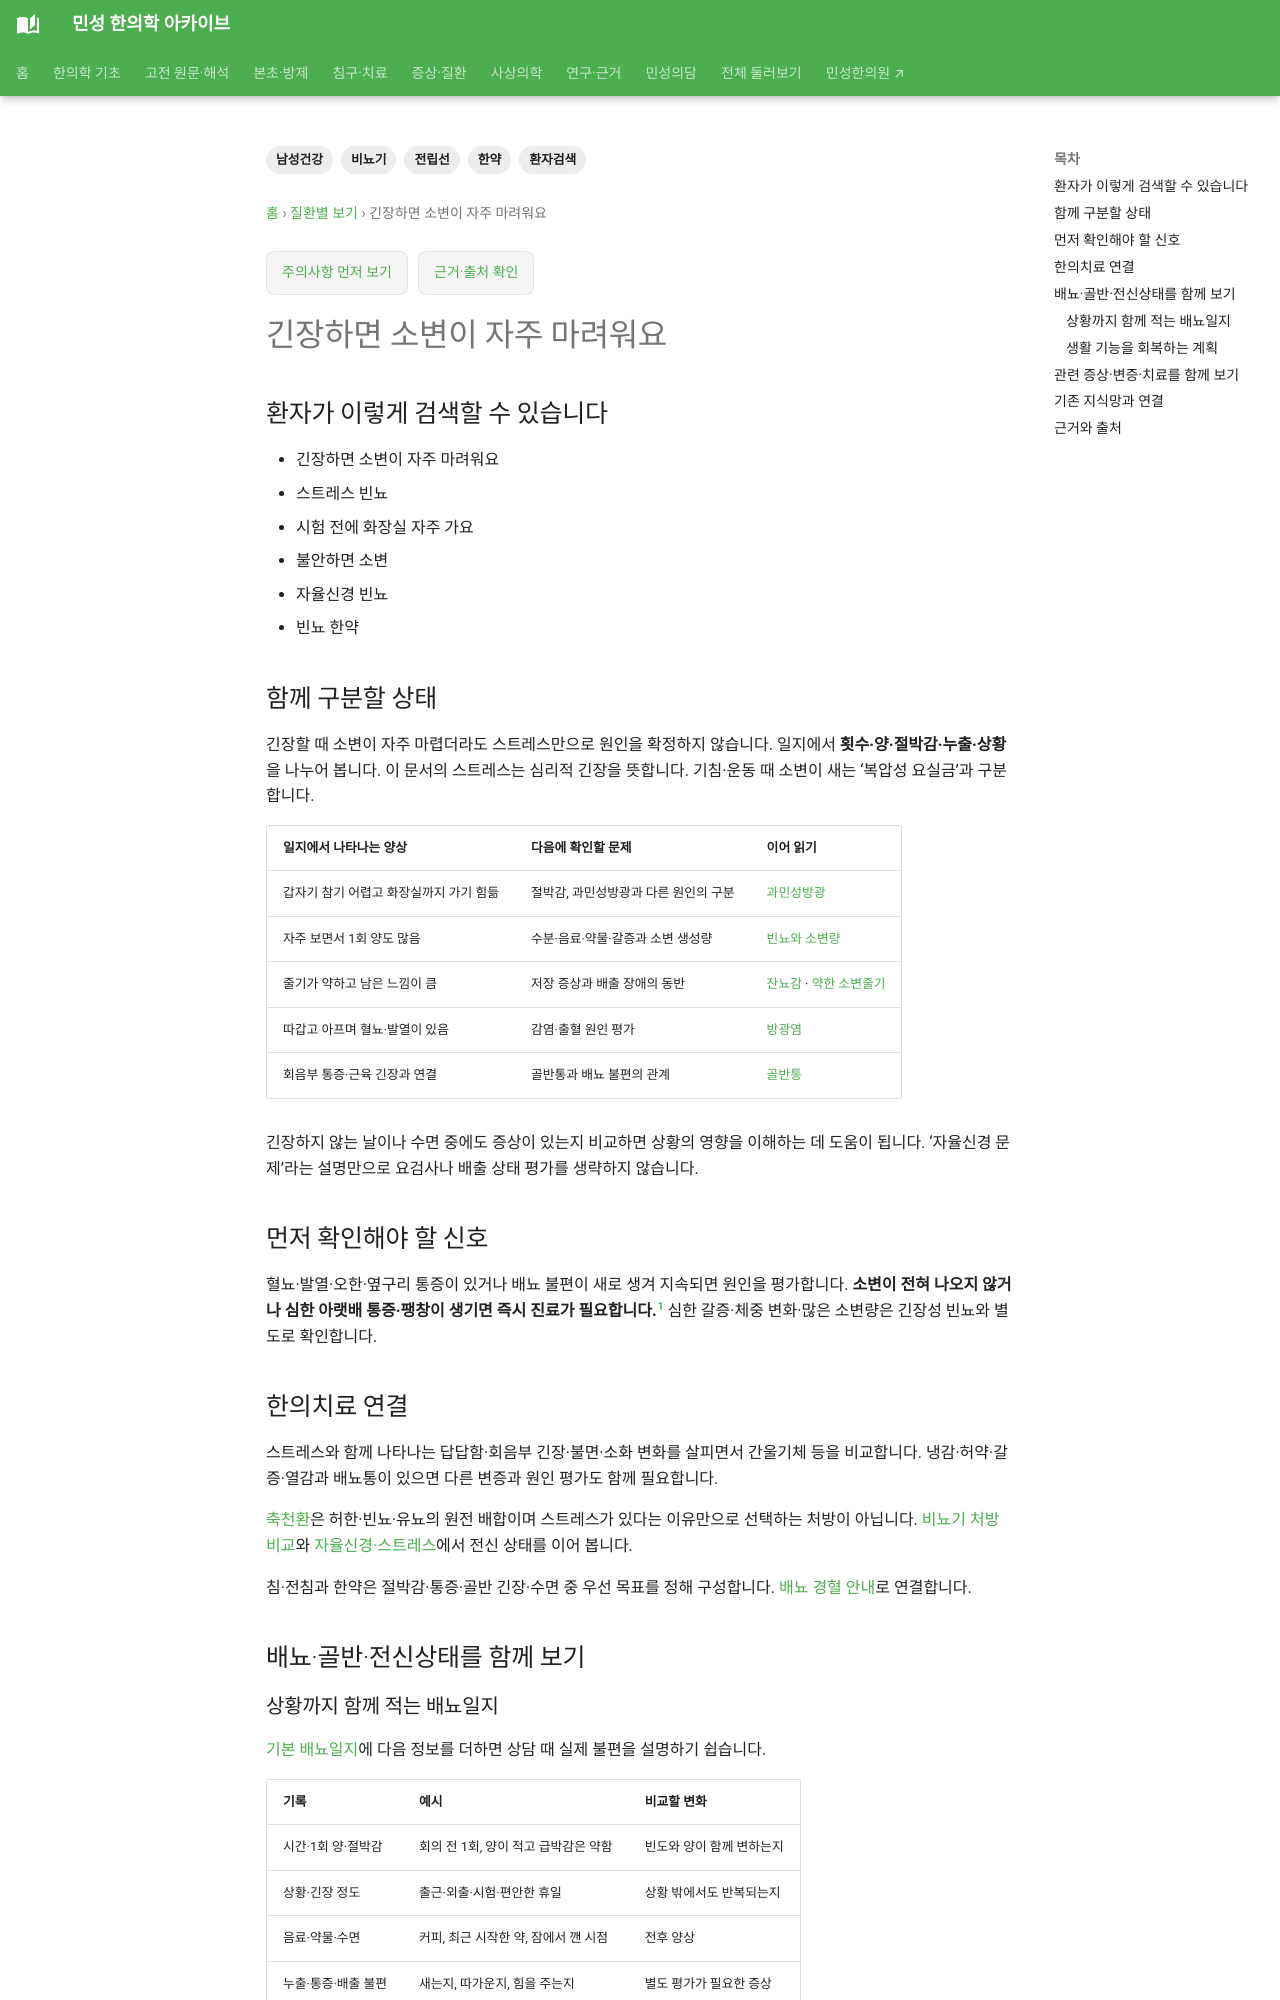

repository: joowon1111/minseong-korean-medicine-wiki · page: conditions/urinary-frequency-stress/index.html · generator: mkdocs

---
title: 긴장하면 소변이 자주 마려워요
description: 긴장하면 소변이 자주 마려워요을 환자 생활언어에서 비뇨기·남성건강·한의치료까지 연결합니다.
tags: [비뇨기, 남성건강, 전립선, 환자검색, 한약]
status: 검토완료
last_reviewed: 2026-08-21
---
# 긴장하면 소변이 자주 마려워요

## 환자가 이렇게 검색할 수 있습니다

- 긴장하면 소변이 자주 마려워요
- 스트레스 빈뇨
- 시험 전에 화장실 자주 가요
- 불안하면 소변
- 자율신경 빈뇨
- 빈뇨 한약

## 함께 구분할 상태

- 과민성방광
- 카페인·수분
- 불안·긴장
- 요로감염
- 당뇨
- 기체·신허 등 병증

## 먼저 확인해야 할 신호

- 혈뇨
- 발열
- 심한 갈증·체중감소
- 급성 요폐

## 한의치료 연결

긴장 상황과 배뇨의 시간관계를 확인하면서 요로질환을 먼저 구분합니다. 반복되는 스트레스 연동 증상은 자율신경·수면·소화와 함께 한의학적으로 볼 수 있습니다.
